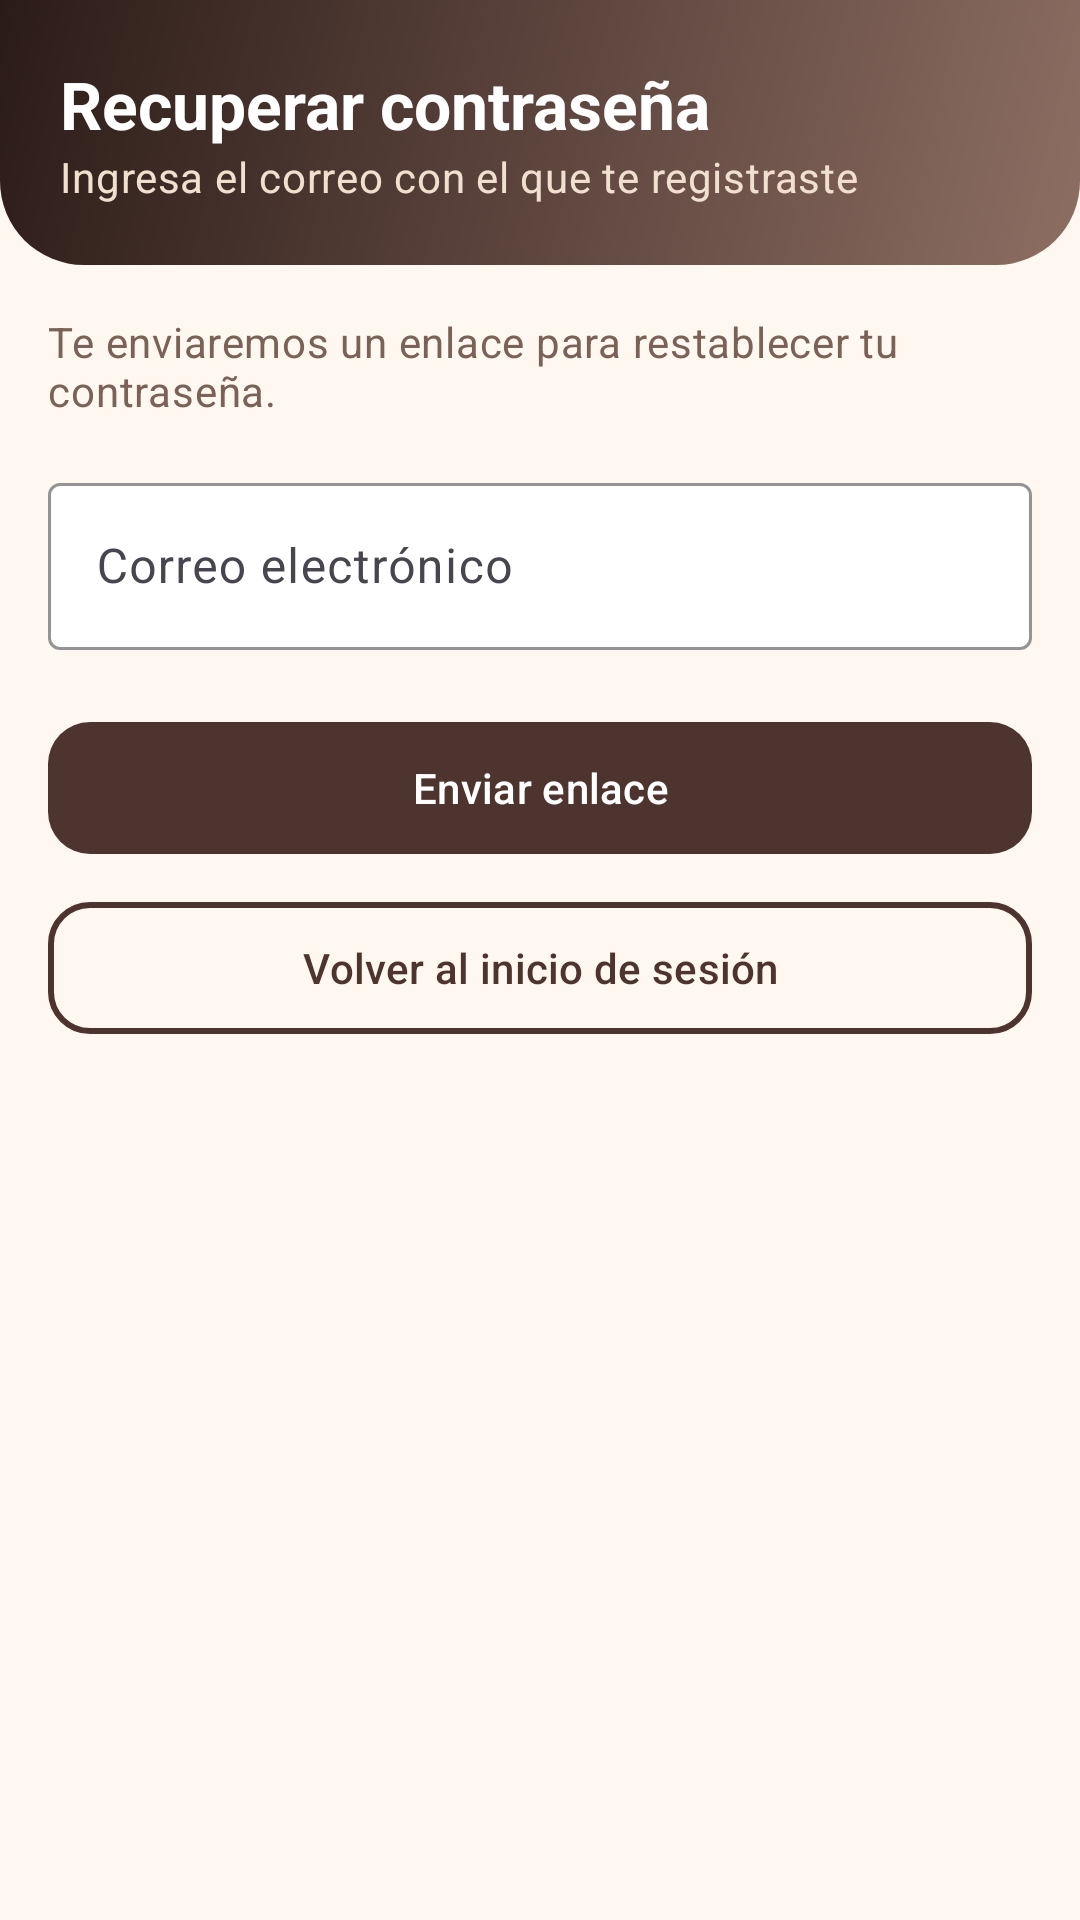

Android layout source for this screen:
<!-- AndroidManifest.xml: application theme Theme.AndesCafe -->
<!-- res/layout/activity_forgot_password.xml -->
<?xml version="1.0" encoding="utf-8"?>
<ScrollView xmlns:android="http://schemas.android.com/apk/res/android" xmlns:app="http://schemas.android.com/apk/res-auto" xmlns:tools="http://schemas.android.com/tools" android:layout_width="match_parent" android:layout_height="match_parent" android:fillViewport="true">
  <LinearLayout android:layout_width="match_parent" android:layout_height="wrap_content" android:orientation="vertical">
    <LinearLayout android:layout_width="match_parent" android:layout_height="wrap_content" android:orientation="vertical"
        android:background="@drawable/bg_header" android:padding="20dp">
    <TextView  android:layout_width="wrap_content" android:layout_height="wrap_content" android:text="@string/recuperar_contrasea" android:textAppearance="@style/TextAppearance.AndesCafe.OnHeader" />
    <TextView  android:layout_width="wrap_content" android:layout_height="wrap_content" android:text="@string/ingresa_el_correo_con_el_que_te_regi" android:textAppearance="@style/TextAppearance.AndesCafe.OnHeaderSub" />
    </LinearLayout>

    <LinearLayout android:layout_width="match_parent" android:layout_height="wrap_content" android:orientation="vertical" android:padding="@dimen/screen_padding">
    <TextView  android:layout_width="wrap_content" android:layout_height="wrap_content" android:text="@string/te_enviaremos_un_enlace_para_restabl" android:textAppearance="@style/TextAppearance.AndesCafe.Body" android:layout_marginBottom="16dp"/>
    <com.google.android.material.textfield.TextInputLayout android:id="@+id/tilEmail" style="@style/Widget.AndesCafe.TextInput"
        android:layout_width="match_parent" android:layout_height="wrap_content"
        android:layout_marginBottom="12dp" android:hint="@string/correo_electrnico" >
        <com.google.android.material.textfield.TextInputEditText android:id="@+id/etEmail"
            android:layout_width="match_parent" android:layout_height="wrap_content" android:inputType="textEmailAddress"/>
    </com.google.android.material.textfield.TextInputLayout>
    <com.google.android.material.button.MaterialButton android:id="@+id/btnSend" style="@style/Widget.AndesCafe.Button"
        android:layout_width="match_parent" android:layout_height="wrap_content" android:layout_marginTop="8dp"
        android:text="@string/enviar_enlace" />
    <com.google.android.material.button.MaterialButton android:id="@+id/btnBack" style="@style/Widget.AndesCafe.Button.Outlined"
        android:layout_width="match_parent" android:layout_height="wrap_content" android:layout_marginTop="8dp"
        android:text="@string/volver_al_inicio_de_sesin" />

    </LinearLayout>
  </LinearLayout>
</ScrollView>
<!-- resources referenced by this layout -->
<resources>
  <dimen name="screen_padding">16dp</dimen>
  <!-- drawable bg_header (drawable) -->
  <?xml version="1.0" encoding="utf-8"?>
  <shape xmlns:android="http://schemas.android.com/apk/res/android" android:shape="rectangle">
      <gradient android:angle="315" android:startColor="@color/cafe_primary_dark" android:endColor="@color/cafe_primary_light"/>
      <corners android:bottomLeftRadius="28dp" android:bottomRightRadius="28dp"/>
  </shape>
  <string name="correo_electrnico">Correo electrónico</string>
  <string name="enviar_enlace">Enviar enlace</string>
  <string name="ingresa_el_correo_con_el_que_te_regi">Ingresa el correo con el que te registraste</string>
  <string name="recuperar_contrasea">Recuperar contraseña</string>
  <string name="te_enviaremos_un_enlace_para_restabl">Te enviaremos un enlace para restablecer tu contraseña.</string>
  <string name="volver_al_inicio_de_sesin">Volver al inicio de sesión</string>
  <style name="TextAppearance.AndesCafe.Body" parent="TextAppearance.Material3.BodyMedium">
          <item name="android:textColor">@color/cafe_on_surface_variant</item>
      </style>
  <style name="TextAppearance.AndesCafe.OnHeader" parent="TextAppearance.Material3.TitleLarge">
          <item name="android:textColor">@color/white</item>
          <item name="android:textStyle">bold</item>
          <item name="android:textSize">22sp</item>
      </style>
  <style name="TextAppearance.AndesCafe.OnHeaderSub" parent="TextAppearance.Material3.BodyMedium">
          <item name="android:textColor">@color/cafe_container</item>
      </style>
  <style name="Widget.AndesCafe.Button" parent="Widget.Material3.Button">
          <item name="backgroundTint">@color/cafe_primary</item>
          <item name="android:textColor">@color/white</item>
          <item name="android:minHeight">52dp</item>
          <item name="cornerRadius">@dimen/corner_button</item>
      </style>
  <style name="Widget.AndesCafe.Button.Outlined" parent="Widget.Material3.Button.OutlinedButton">
          <item name="strokeColor">@color/cafe_primary</item>
          <item name="strokeWidth">2dp</item>
          <item name="android:textColor">@color/cafe_primary</item>
          <item name="android:minHeight">52dp</item>
          <item name="cornerRadius">@dimen/corner_button</item>
      </style>
  <style name="Widget.AndesCafe.TextInput" parent="Widget.Material3.TextInputLayout.OutlinedBox">
          <item name="boxStrokeColor">@color/cafe_primary</item>
          <item name="hintTextColor">@color/cafe_primary</item>
          <item name="boxBackgroundColor">@color/cafe_surface</item>
      </style>
  <color name="cafe_primary_dark">#2B1B17</color>
  <color name="cafe_primary_light">#8D6E63</color>
  <color name="cafe_on_surface_variant">#7A6258</color>
  <color name="white">#FFFFFF</color>
  <color name="cafe_container">#F1E0CF</color>
  <color name="cafe_primary">#4E342E</color>
  <dimen name="corner_button">14dp</dimen>
  <color name="cafe_surface">#FFFFFF</color>
  <color name="cafe_accent">#D4A056</color>
  <color name="cafe_on_surface">#3E2723</color>
  <color name="cafe_background">#FFF8F0</color>
</resources>
